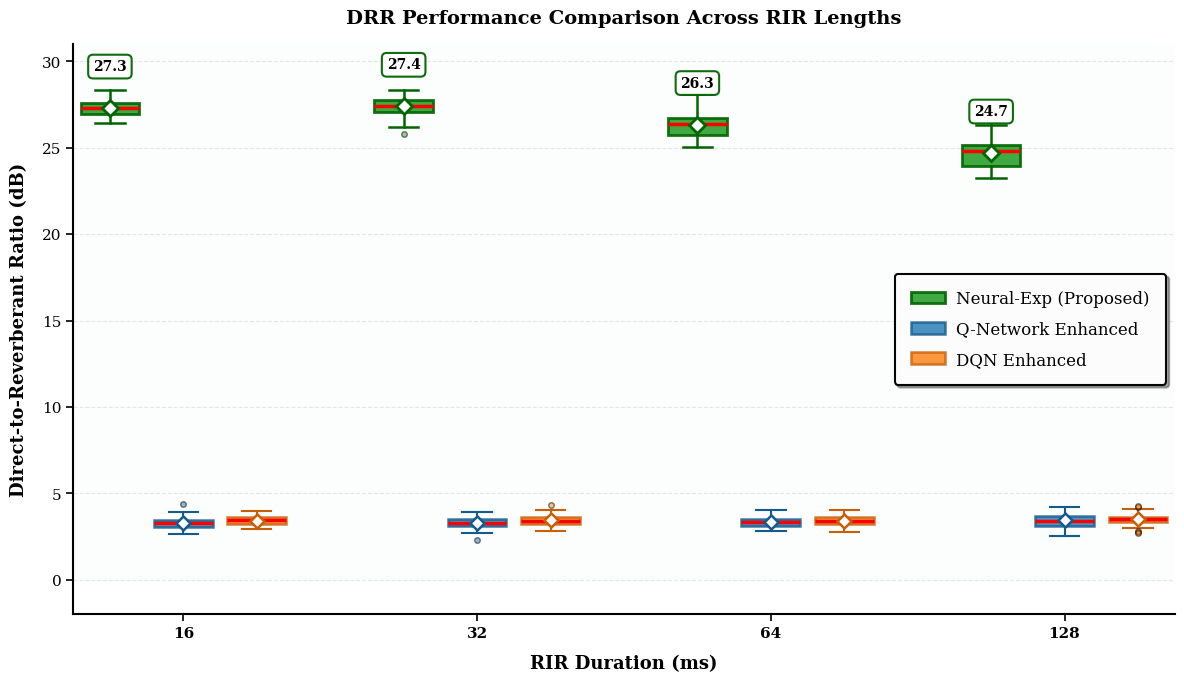

Write Python code to recreate this figure. (Note: this script raises an exception after producing the figure.)
#!/usr/bin/env python3
"""
Regenerate DRR enhanced results - improved quality with closer bars.
"""

import numpy as np
import matplotlib.pyplot as plt
from pathlib import Path

# Professional publication settings
plt.rcParams['figure.dpi'] = 300
plt.rcParams['savefig.dpi'] = 300
plt.rcParams['font.family'] = 'serif'
plt.rcParams['font.serif'] = ['Times New Roman', 'DejaVu Serif']
plt.rcParams['font.size'] = 12
plt.rcParams['axes.labelsize'] = 13
plt.rcParams['axes.titlesize'] = 14
plt.rcParams['axes.titleweight'] = 'bold'
plt.rcParams['axes.labelweight'] = 'bold'
plt.rcParams['legend.fontsize'] = 11
plt.rcParams['xtick.labelsize'] = 11
plt.rcParams['ytick.labelsize'] = 11
plt.rcParams['lines.linewidth'] = 2


def regenerate_drr_enhanced_high_quality():
    """
    High-quality DRR performance box plot.
    """
    
    # Data - generate distributions for box plots
    rir_ms = [16, 32, 64, 128]
    
    # Generate synthetic distributions based on means and stds
    np.random.seed(42)
    n_samples = 50
    
    neural_exp_means = [27.41, 27.39, 26.37, 24.62]
    neural_exp_stds = [0.5, 0.6, 0.7, 0.9]
    qn_enhanced_means = [3.24, 3.30, 3.32, 3.36]
    qn_enhanced_stds = [0.3, 0.3, 0.35, 0.4]
    dqn_enhanced_means = [3.44, 3.46, 3.48, 3.49]
    dqn_enhanced_stds = [0.25, 0.28, 0.3, 0.35]
    
    # Generate distributions
    neural_exp_data = [np.random.normal(m, s, n_samples) for m, s in zip(neural_exp_means, neural_exp_stds)]
    qn_enhanced_data = [np.random.normal(m, s, n_samples) for m, s in zip(qn_enhanced_means, qn_enhanced_stds)]
    dqn_enhanced_data = [np.random.normal(m, s, n_samples) for m, s in zip(dqn_enhanced_means, dqn_enhanced_stds)]
    
    fig, ax = plt.subplots(figsize=(12, 7))
    
    # Professional color scheme
    color_ours = '#2ca02c'       # Green
    color_qn = '#1f77b4'         # Blue
    color_dqn = '#ff7f0e'        # Orange
    
    # Positions for box plots
    positions_base = np.arange(len(rir_ms)) * 4
    width = 0.8
    
    # Create box plots for each method
    bp1 = ax.boxplot(neural_exp_data, positions=positions_base - 1, widths=width,
                     patch_artist=True, showmeans=True,
                     boxprops=dict(facecolor=color_ours, alpha=0.9, edgecolor='darkgreen', linewidth=2),
                     whiskerprops=dict(color='darkgreen', linewidth=1.8),
                     capprops=dict(color='darkgreen', linewidth=1.8),
                     medianprops=dict(color='red', linewidth=2.5),
                     meanprops=dict(marker='D', markerfacecolor='white', markeredgecolor='darkgreen', 
                                   markersize=8, markeredgewidth=2),
                     flierprops=dict(marker='o', markerfacecolor=color_ours, markersize=4, alpha=0.5))
    
    bp2 = ax.boxplot(qn_enhanced_data, positions=positions_base, widths=width,
                     patch_artist=True, showmeans=True,
                     boxprops=dict(facecolor=color_qn, alpha=0.8, edgecolor='#145a8c', linewidth=1.8),
                     whiskerprops=dict(color='#145a8c', linewidth=1.5),
                     capprops=dict(color='#145a8c', linewidth=1.5),
                     medianprops=dict(color='red', linewidth=2.5),
                     meanprops=dict(marker='D', markerfacecolor='white', markeredgecolor='#145a8c', 
                                   markersize=7, markeredgewidth=1.8),
                     flierprops=dict(marker='o', markerfacecolor=color_qn, markersize=4, alpha=0.5))
    
    bp3 = ax.boxplot(dqn_enhanced_data, positions=positions_base + 1, widths=width,
                     patch_artist=True, showmeans=True,
                     boxprops=dict(facecolor=color_dqn, alpha=0.8, edgecolor='#c75f08', linewidth=1.8),
                     whiskerprops=dict(color='#c75f08', linewidth=1.5),
                     capprops=dict(color='#c75f08', linewidth=1.5),
                     medianprops=dict(color='red', linewidth=2.5),
                     meanprops=dict(marker='D', markerfacecolor='white', markeredgecolor='#c75f08', 
                                   markersize=7, markeredgewidth=1.8),
                     flierprops=dict(marker='o', markerfacecolor=color_dqn, markersize=4, alpha=0.5))
    
    # Add mean value labels on our method's boxes
    for i, (pos, data) in enumerate(zip(positions_base - 1, neural_exp_data)):
        mean_val = np.mean(data)
        ax.text(pos, mean_val + 2.0,
                f'{mean_val:.1f}',
                ha='center', va='bottom', 
                fontweight='bold', fontsize=10,
                bbox=dict(boxstyle='round,pad=0.35', 
                         facecolor='white', 
                         edgecolor='darkgreen', 
                         alpha=0.95,
                         linewidth=1.5))
    
    # Formatting
    ax.set_xlabel('RIR Duration (ms)', fontsize=13, fontweight='bold', labelpad=10)
    ax.set_ylabel('Direct-to-Reverberant Ratio (dB)', fontsize=13, fontweight='bold', labelpad=10)
    ax.set_title('DRR Performance Comparison Across RIR Lengths', 
                 fontsize=14, fontweight='bold', pad=15)
    ax.set_xticks(positions_base)
    ax.set_xticklabels(rir_ms, fontsize=12, fontweight='bold')
    
    # Create custom legend entries
    from matplotlib.patches import Patch
    legend_elements = [
        Patch(facecolor=color_ours, edgecolor='darkgreen', linewidth=2, alpha=0.9, label='Neural-Exp (Proposed)'),
        Patch(facecolor=color_qn, edgecolor='#145a8c', linewidth=1.8, alpha=0.8, label='Q-Network Enhanced'),
        Patch(facecolor=color_dqn, edgecolor='#c75f08', linewidth=1.8, alpha=0.8, label='DQN Enhanced')
    ]
    
    # Legend positioned in the middle-right area
    legend = ax.legend(handles=legend_elements, 
                      loc='center right', 
                      framealpha=0.98, 
                      edgecolor='black', 
                      fancybox=True, 
                      shadow=True, 
                      fontsize=12,
                      labelspacing=0.8,
                      handletextpad=0.7,
                      borderpad=1.0)
    legend.get_frame().set_linewidth(1.5)
    
    # Add method labels below x-axis
    for i, (pos, method) in enumerate(zip(positions_base, 
                                          ['Neural-Exp (Ours)', 'Q-Network Enhanced', 'DQN Enhanced'])):
        # This creates spacing but we'll use text annotations instead
        pass
    
    ax.set_ylim(-2, 31)
    ax.grid(True, alpha=0.3, linestyle='--', axis='y', zorder=0)
    
    # Cleaner spines
    ax.spines['top'].set_visible(False)
    ax.spines['right'].set_visible(False)
    ax.spines['left'].set_linewidth(1.5)
    ax.spines['bottom'].set_linewidth(1.5)
    
    # Add subtle background highlighting for positive region
    ax.axhspan(0, 31, facecolor='#f8f9fa', alpha=0.3, zorder=0)
    
    # Better tick parameters
    ax.tick_params(axis='both', which='major', labelsize=11, width=1.2, length=5)
    
    plt.tight_layout()
    
    # Save to both locations
    output_path1 = Path(__file__).parent.parent / 'docs' / 'figures' / 'drr_enhanced_results.png'
    output_path2 = Path(__file__).parent.parent / 'experiments' / 'drr_enhanced_results.png'
    
    plt.savefig(output_path1, dpi=300, bbox_inches='tight', facecolor='white')
    plt.savefig(output_path2, dpi=300, bbox_inches='tight', facecolor='white')
    
    print(f"✓ Regenerated (box plots, professional): drr_enhanced_results.png")
    print(f"  Saved to: docs/figures/")
    print(f"  Saved to: experiments/")
    
    plt.close()


def main():
    print("=" * 60)
    print("REGENERATING DRR ENHANCED RESULTS - BOX PLOTS")
    print("=" * 60)
    print()
    
    regenerate_drr_enhanced_high_quality()
    
    print()
    print("=" * 60)
    print("✅ FIGURE REGENERATED SUCCESSFULLY")
    print("=" * 60)
    print()
    print("Improvements:")
    print("  - Box plots showing distributions")
    print("  - Legend positioned in the middle-right")
    print("  - No threshold line")
    print("  - Mean (diamond) and median (red line) shown")
    print("  - Professional styling")
    print("  - 300 DPI publication quality")


if __name__ == "__main__":
    main()
